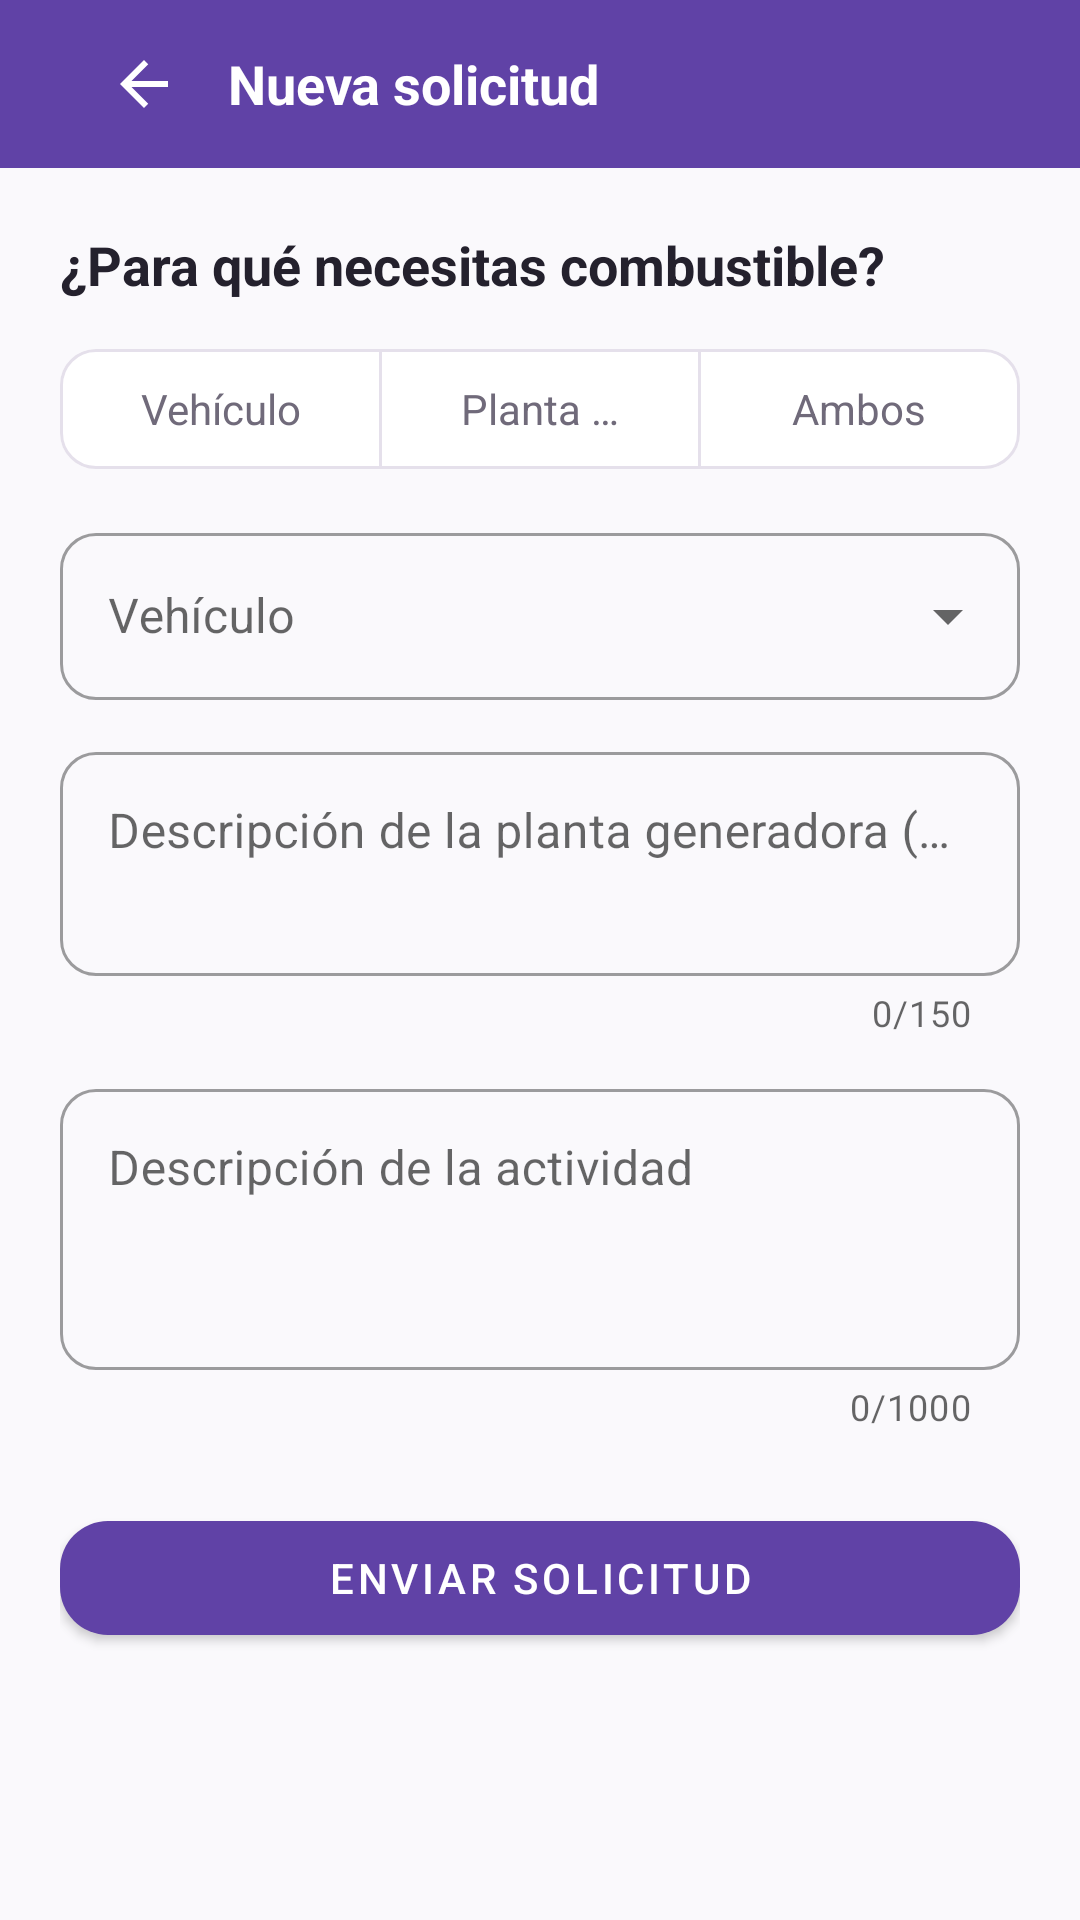

Android layout source for this screen:
<!-- AndroidManifest.xml: application theme Theme.ApiMovil -->
<!-- res/layout/fragment_nueva_solicitud.xml -->
<?xml version="1.0" encoding="utf-8"?>
<LinearLayout xmlns:android="http://schemas.android.com/apk/res/android"
    xmlns:app="http://schemas.android.com/apk/res-auto"
    android:layout_width="match_parent"
    android:layout_height="match_parent"
    android:background="@color/fondo"
    android:orientation="vertical">

    <com.google.android.material.appbar.AppBarLayout
        android:layout_width="match_parent"
        android:layout_height="wrap_content"
        app:elevation="0dp">

        <com.google.android.material.appbar.MaterialToolbar
            android:layout_width="match_parent"
            android:layout_height="?attr/actionBarSize"
            android:background="?attr/colorPrimary">

            <LinearLayout
                android:layout_width="match_parent"
                android:layout_height="wrap_content"
                android:gravity="center_vertical"
                android:orientation="horizontal"
                android:paddingHorizontal="12dp">

                <ImageButton
                    android:id="@+id/btnVolver"
                    android:layout_width="40dp"
                    android:layout_height="40dp"
                    android:background="?attr/selectableItemBackgroundBorderless"
                    android:contentDescription="@string/volver"
                    android:src="@drawable/ic_back"
                    app:tint="@color/blanco" />

                <TextView
                    android:id="@+id/textTitulo"
                    android:layout_width="wrap_content"
                    android:layout_height="wrap_content"
                    android:layout_marginStart="8dp"
                    android:text="@string/nueva_solicitud"
                    android:textColor="@color/blanco"
                    android:textSize="18sp"
                    android:textStyle="bold" />
            </LinearLayout>

        </com.google.android.material.appbar.MaterialToolbar>
    </com.google.android.material.appbar.AppBarLayout>

    <ScrollView
        android:layout_width="match_parent"
        android:layout_height="0dp"
        android:layout_weight="1">

        <LinearLayout
            android:layout_width="match_parent"
            android:layout_height="wrap_content"
            android:orientation="vertical"
            android:padding="20dp">

            <TextView
                android:layout_width="wrap_content"
                android:layout_height="wrap_content"
                android:layout_marginBottom="12dp"
                android:text="@string/para_que_necesitas_combustible"
                android:textColor="@color/texto_principal"
                android:textSize="18sp"
                android:textStyle="bold" />

            
            <com.google.android.material.button.MaterialButtonToggleGroup
                android:id="@+id/toggleDestino"
                android:layout_width="match_parent"
                android:layout_height="wrap_content"
                app:singleSelection="true">

                <com.google.android.material.button.MaterialButton
                    android:id="@+id/btnDestinoVehiculo"
                    style="@style/Widget.Material3.Button.OutlinedButton"
                    android:layout_width="0dp"
                    android:layout_height="48dp"
                    android:layout_weight="1"
                    android:maxLines="1"
                    android:text="@string/destino_vehiculo"
                    android:textAllCaps="false"
                    android:textColor="@color/selector_toggle_button_text"
                    android:textSize="14sp"
                    app:backgroundTint="@color/selector_toggle_button_bg"
                    app:cornerRadius="12dp"
                    app:strokeColor="@color/borde" />

                <com.google.android.material.button.MaterialButton
                    android:id="@+id/btnDestinoMgp"
                    style="@style/Widget.Material3.Button.OutlinedButton"
                    android:layout_width="0dp"
                    android:layout_height="48dp"
                    android:layout_weight="1"
                    android:maxLines="1"
                    android:text="@string/destino_mgp"
                    android:textAllCaps="false"
                    android:textColor="@color/selector_toggle_button_text"
                    android:textSize="14sp"
                    app:backgroundTint="@color/selector_toggle_button_bg"
                    app:cornerRadius="12dp"
                    app:strokeColor="@color/borde" />

                <com.google.android.material.button.MaterialButton
                    android:id="@+id/btnDestinoAmbos"
                    style="@style/Widget.Material3.Button.OutlinedButton"
                    android:layout_width="0dp"
                    android:layout_height="48dp"
                    android:layout_weight="1"
                    android:maxLines="1"
                    android:text="@string/destino_ambos"
                    android:textAllCaps="false"
                    android:textColor="@color/selector_toggle_button_text"
                    android:textSize="14sp"
                    app:backgroundTint="@color/selector_toggle_button_bg"
                    app:cornerRadius="12dp"
                    app:strokeColor="@color/borde" />

            </com.google.android.material.button.MaterialButtonToggleGroup>

            <com.google.android.material.textfield.TextInputLayout
                android:id="@+id/layoutVehiculo"
                style="@style/Widget.MaterialComponents.TextInputLayout.OutlinedBox.ExposedDropdownMenu"
                android:layout_width="match_parent"
                android:layout_height="wrap_content"
                android:layout_marginTop="12dp"
                android:hint="@string/vehiculo"
                app:boxCornerRadiusBottomEnd="12dp"
                app:boxCornerRadiusBottomStart="12dp"
                app:boxCornerRadiusTopEnd="12dp"
                app:boxCornerRadiusTopStart="12dp">

                <com.google.android.material.textfield.MaterialAutoCompleteTextView
                    android:id="@+id/spinnerVehiculo"
                    android:layout_width="match_parent"
                    android:layout_height="wrap_content"
                    android:inputType="none" />
            </com.google.android.material.textfield.TextInputLayout>

            <com.google.android.material.textfield.TextInputLayout
                android:id="@+id/layoutDescripcionMgp"
                style="@style/Widget.MaterialComponents.TextInputLayout.OutlinedBox"
                android:layout_width="match_parent"
                android:layout_height="wrap_content"
                android:layout_marginTop="12dp"
                android:hint="@string/descripcion_de_la_planta_mgp"
                app:boxCornerRadiusBottomEnd="12dp"
                app:boxCornerRadiusBottomStart="12dp"
                app:boxCornerRadiusTopEnd="12dp"
                app:boxCornerRadiusTopStart="12dp"
                app:counterEnabled="true"
                app:counterMaxLength="150">

                <com.google.android.material.textfield.TextInputEditText
                    android:id="@+id/inputDescripcionMgp"
                    android:layout_width="match_parent"
                    android:layout_height="wrap_content"
                    android:gravity="top|start"
                    android:inputType="textMultiLine|textCapSentences"
                    android:maxLength="150"
                    android:maxLines="4"
                    android:minLines="2" />
            </com.google.android.material.textfield.TextInputLayout>

            <com.google.android.material.textfield.TextInputLayout
                android:id="@+id/layoutActividad"
                style="@style/Widget.MaterialComponents.TextInputLayout.OutlinedBox"
                android:layout_width="match_parent"
                android:layout_height="wrap_content"
                android:layout_marginTop="12dp"
                android:hint="@string/descripcion_de_la_actividad"
                app:boxCornerRadiusBottomEnd="12dp"
                app:boxCornerRadiusBottomStart="12dp"
                app:boxCornerRadiusTopEnd="12dp"
                app:boxCornerRadiusTopStart="12dp"
                app:counterEnabled="true"
                app:counterMaxLength="1000"
                app:placeholderText="@string/hint_actividad_ejemplo">

                <com.google.android.material.textfield.TextInputEditText
                    android:id="@+id/inputActividad"
                    android:layout_width="match_parent"
                    android:layout_height="wrap_content"
                    android:gravity="top|start"
                    android:inputType="textMultiLine|textCapSentences"
                    android:maxLength="1000"
                    android:maxLines="6"
                    android:minLines="3" />
            </com.google.android.material.textfield.TextInputLayout>

            <com.google.android.material.button.MaterialButton
                android:id="@+id/btnEnviar"
                android:layout_width="match_parent"
                android:layout_height="50dp"
                android:layout_marginTop="24dp"
                android:text="@string/enviar_solicitud"
                app:backgroundTint="@color/marca"
                app:cornerRadius="16dp" />

            <ProgressBar
                android:id="@+id/progress"
                android:layout_width="40dp"
                android:layout_height="40dp"
                android:layout_gravity="center"
                android:layout_marginTop="16dp"
                android:visibility="gone" />

            <TextView
                android:id="@+id/textError"
                android:layout_width="match_parent"
                android:layout_height="wrap_content"
                android:layout_marginTop="12dp"
                android:accessibilityLiveRegion="polite"
                android:gravity="center"
                android:textColor="@color/estado_vencida"
                android:textSize="13sp"
                android:visibility="gone" />

        </LinearLayout>
    </ScrollView>
</LinearLayout>
<!-- resources referenced by this layout -->
<resources>
  <color name="blanco">#FFFFFF</color>
  <color name="borde">#E5E0EB</color>
  <color name="estado_vencida">#C62828</color>
  <color name="fondo">#FAF9FC</color>
  <color name="marca">#6042A6</color>
  <color name="texto_principal">#24212D</color>
  <!-- drawable ic_back (drawable) -->
  <?xml version="1.0" encoding="utf-8"?>
  <vector xmlns:android="http://schemas.android.com/apk/res/android"
      android:width="24dp" android:height="24dp"
      android:viewportWidth="24" android:viewportHeight="24">
      <path android:fillColor="#24212D"
          android:pathData="M20,11H7.83l5.59,-5.59L12,4l-8,8 8,8 1.41,-1.41L7.83,13H20v-2z" />
  </vector>
  <string name="descripcion_de_la_actividad">Descripción de la actividad</string>
  <string name="descripcion_de_la_planta_mgp">Descripción de la planta generadora (MGP)</string>
  <string name="destino_ambos">Ambos</string>
  <string name="destino_mgp">Planta MGP</string>
  <string name="destino_vehiculo">Vehículo</string>
  <string name="enviar_solicitud">Enviar solicitud</string>
  <string name="hint_actividad_ejemplo">Ej.: Viaje de inspección a Tocoa</string>
  <string name="nueva_solicitud">Nueva solicitud</string>
  <string name="para_que_necesitas_combustible">¿Para qué necesitas combustible?</string>
  <string name="vehiculo">Vehículo</string>
  <string name="volver">Volver</string>
  <style name="Theme.ApiMovil" parent="Theme.MaterialComponents.Light.NoActionBar">
          <item name="colorPrimary">@color/marca</item>
          <item name="colorPrimaryVariant">@color/marca_oscuro</item>
          <item name="colorOnPrimary">@color/blanco</item>
          <item name="colorSecondary">@color/marca_claro</item>
          <item name="colorOnSecondary">@color/texto_principal</item>
          <item name="android:windowBackground">@color/fondo</item>
          <item name="android:statusBarColor">@color/marca_oscuro</item>
          <item name="android:forceDarkAllowed" tools:targetApi="q">false</item>
      </style>
  <color name="marca_oscuro">#342052</color>
  <color name="marca_claro">#EEE7FA</color>
</resources>
